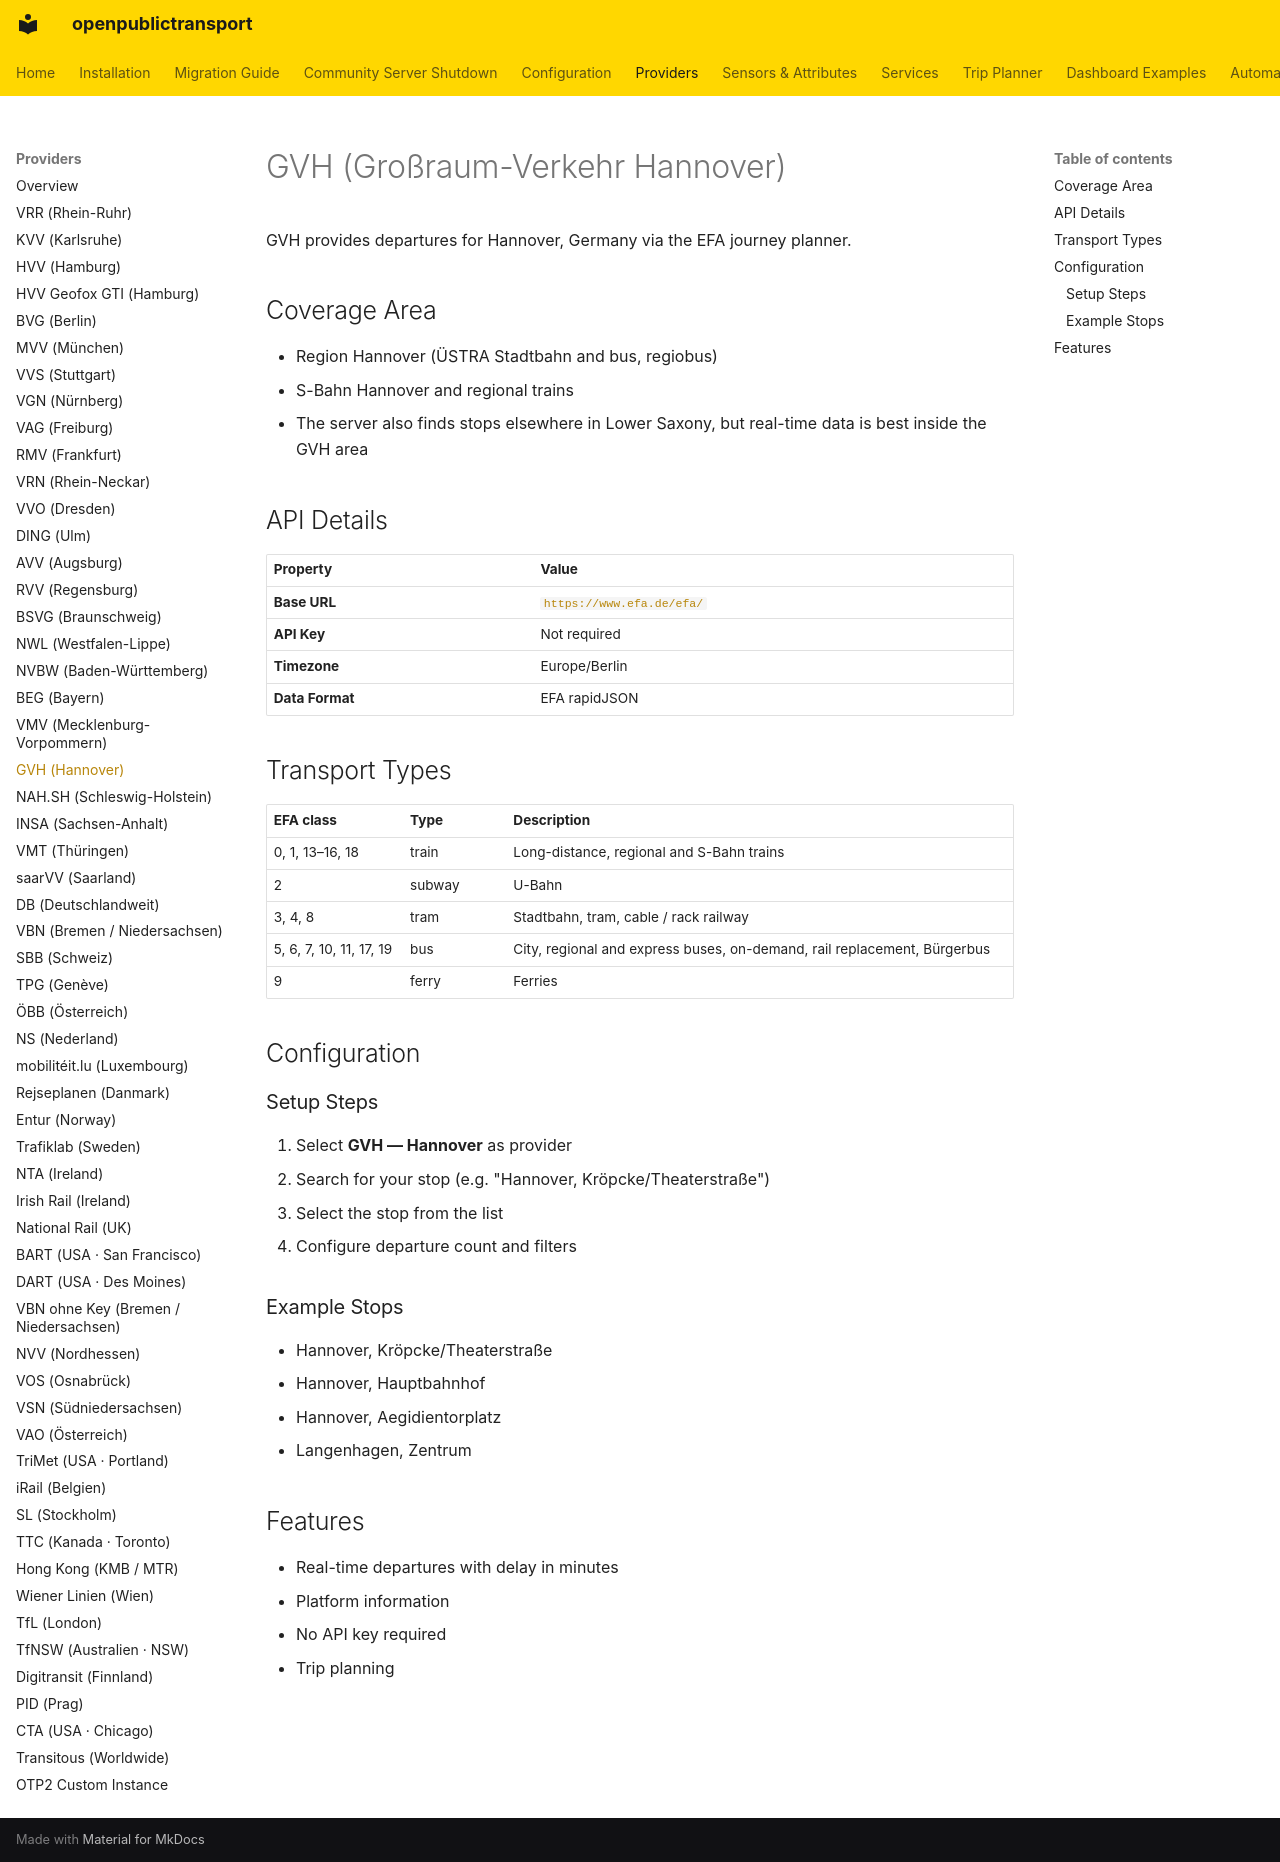

repository: NerdySoftPaw/openpublictransport · page: providers/gvh/index.html · generator: mkdocs

# GVH (Großraum-Verkehr Hannover)

GVH provides departures for Hannover, Germany via the EFA journey planner.

## Coverage Area

- Region Hannover (ÜSTRA Stadtbahn and bus, regiobus)
- S-Bahn Hannover and regional trains
- The server also finds stops elsewhere in Lower Saxony, but real-time data is best inside the GVH area

## API Details

| Property | Value |
|----------|-------|
| **Base URL** | `https://www.efa.de/efa/` |
| **API Key** | Not required |
| **Timezone** | Europe/Berlin |
| **Data Format** | EFA rapidJSON |

## Transport Types

| EFA class | Type | Description |
|-----------|------|-------------|
| 0, 1, 13–16, 18 | train | Long-distance, regional and S-Bahn trains |
| 2 | subway | U-Bahn |
| 3, 4, 8 | tram | Stadtbahn, tram, cable / rack railway |
| 5, 6, 7, 10, 11, 17, 19 | bus | City, regional and express buses, on-demand, rail replacement, Bürgerbus |
| 9 | ferry | Ferries |

## Configuration

### Setup Steps

1. Select **GVH — Hannover** as provider
2. Search for your stop (e.g. "Hannover, Kröpcke/Theaterstraße")
3. Select the stop from the list
4. Configure departure count and filters

### Example Stops

- Hannover, Kröpcke/Theaterstraße
- Hannover, Hauptbahnhof
- Hannover, Aegidientorplatz
- Langenhagen, Zentrum

## Features

- Real-time departures with delay in minutes
- Platform information
- No API key required
- Trip planning
